The GitHub repository Rujiyuan/USCS-Dataset contains a labelled image folder "USCS-Dataset" with 6 categories: attack, defense, defensive, encirclement, maneuver, offensive. Examples follow, each with its label.

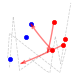
Label: maneuver

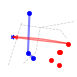
Label: defensive

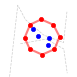
Label: encirclement

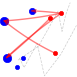
Label: attack

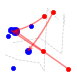
Label: offensive

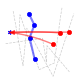
Label: defense
